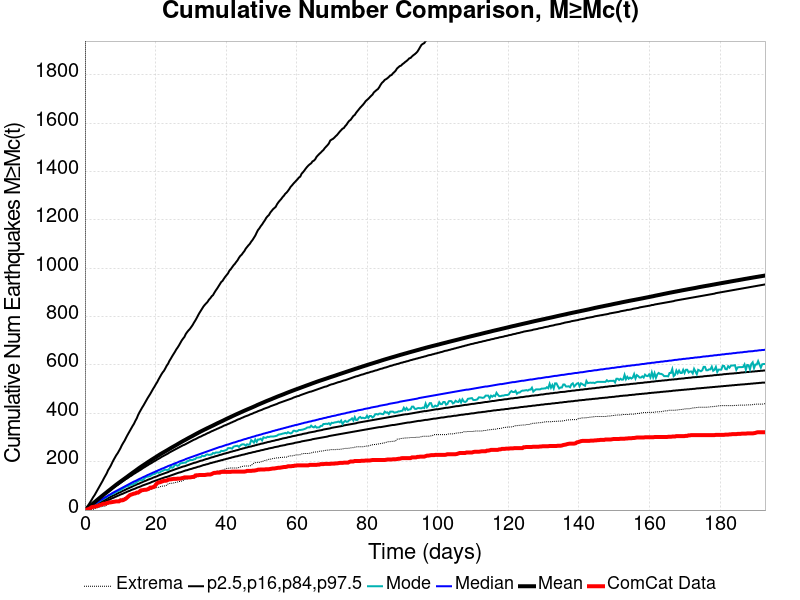

The table this chart was drawn from, first rows:
Time (days), ComCat Data, Simulation Mean, Simulation Median, Simulation Mode, Simulation Minimum, Simulation Maximum, 2.5 %-ile, 16 %-ile, 84 %-ile, 97.5 %-ile
0.0, 0.0, 0.0, 0.0, 0.0, 0.0, 0.0, 0.0, 0.0, 0.0, 0.0
0.3862, 1.0, 4.198, 3.0, 3.0, 0.0, 6158, 0.0, 2.0, 6.0, 9.0
0.7724, 3.0, 8.579, 7.0, 6.0, 0.0, 8647, 2.0, 4.0, 11.0, 17.0
1.159, 5.0, 13.23, 11.0, 10.0, 0.0, 10312, 4.0, 7.0, 15.0, 25.0
1.545, 8.0, 17.93, 14.0, 13.0, 1.0, 11258, 7.0, 10.0, 20.0, 34.0
1.931, 12.0, 22.77, 18.0, 16.0, 2.0, 11983, 9.0, 13.0, 24.0, 43.0
2.317, 13.0, 27.49, 22.0, 20.0, 3.0, 13489, 12.0, 16.0, 29.0, 53.0
2.703, 14.0, 32.06, 25.0, 24.0, 5.0, 14801, 14.0, 19.0, 33.0, 61.0
3.09, 15.0, 36.86, 29.0, 26.0, 7.0, 15694, 17.0, 22.0, 38.0, 71.0
3.476, 16.0, 41.67, 32.0, 30.0, 10.0, 16381, 20.0, 25.0, 42.0, 81.0
3.862, 19.0, 46.43, 36.0, 34.0, 11.0, 16981, 22.0, 28.0, 47.0, 91.0
4.248, 21.0, 50.99, 39.0, 37.0, 12.0, 17474, 25.0, 31.0, 51.0, 101.0
4.635, 22.0, 55.71, 43.0, 41.0, 14.0, 17861, 28.0, 34.0, 55.0, 111.0
5.021, 25.0, 60.24, 46.0, 44.0, 15.0, 18544, 30.0, 37.0, 59.0, 121.0
5.407, 26.0, 64.78, 50.0, 47.0, 15.0, 18985, 33.0, 40.0, 64.0, 132.0
5.793, 26.0, 69.25, 53.0, 51.0, 17.0, 19326, 36.0, 43.0, 68.0, 142.0
6.179, 29.0, 73.7, 56.0, 53.0, 21.0, 19590, 38.0, 46.0, 72.0, 152.0
6.566, 30.0, 78.27, 60.0, 59.0, 25.0, 19858, 41.0, 49.0, 76.0, 165.0
6.952, 32.0, 82.64, 63.0, 62.0, 25.0, 20086, 43.0, 52.0, 80.0, 174.0
7.338, 32.0, 87.12, 66.0, 63.0, 30.0, 20277, 46.0, 55.0, 84.0, 184.0
7.724, 33.0, 91.59, 70.0, 67.0, 32.0, 20693, 49.0, 58.0, 89.0, 196.0
8.11, 34.0, 96.05, 73.0, 68.0, 34.0, 20969, 51.0, 61.0, 93.0, 207.0
8.497, 35.0, 100.5, 76.0, 72.0, 35.0, 21187, 54.0, 63.0, 97.0, 217.0
8.883, 36.0, 105, 79.0, 75.0, 36.0, 21381, 56.0, 66.0, 101.0, 227.0
9.269, 36.0, 109.2, 82.0, 78.0, 39.0, 21539, 59.0, 69.0, 104.0, 235.0
9.655, 36.0, 113.3, 85.0, 80.0, 42.0, 21722, 61.0, 72.0, 108.0, 245.0
10.04, 40.0, 117.4, 88.0, 82.0, 45.0, 21898, 64.0, 74.0, 112.0, 255.0
10.43, 40.0, 121.5, 91.0, 86.0, 47.0, 22265, 66.0, 77.0, 116.0, 267.0
10.81, 41.0, 125.6, 94.0, 90.0, 49.0, 22596, 68.0, 80.0, 120.0, 277.0
11.2, 44.0, 129.6, 97.0, 93.0, 51.0, 22958, 71.0, 82.0, 124.0, 286.0
11.59, 47.0, 133.7, 100.0, 97.0, 53.0, 23258, 73.0, 85.0, 128.0, 297.0
11.97, 52.0, 137.7, 103.0, 98.0, 55.0, 23620, 76.0, 88.0, 131.0, 308.0
12.36, 57.0, 142, 106.0, 99.0, 56.0, 23923, 78.0, 90.0, 135.0, 318.0
12.74, 62.0, 146.2, 109.0, 104.0, 59.0, 24155, 80.0, 93.0, 139.0, 328.0
13.13, 64.0, 150.2, 112.0, 105.0, 62.0, 24383, 83.0, 95.0, 142.0, 338.0
13.52, 66.0, 154.3, 115.0, 105.0, 64.0, 24588, 85.0, 98.0, 146.0, 348.0
13.9, 68.0, 158.3, 118.0, 111.0, 65.0, 24794, 87.0, 101.0, 150.0, 357.0
14.29, 69.0, 162.3, 120.0, 110.0, 65.0, 24986, 89.0, 103.0, 153.0, 369.0
14.68, 72.0, 166.4, 123.0, 116.0, 68.0, 25149, 92.0, 106.0, 157.0, 379.0
15.06, 72.0, 170.6, 126.0, 119.0, 72.0, 25323, 94.0, 108.0, 160.0, 393.0
15.45, 76.0, 174.6, 129.0, 123.0, 74.0, 25479, 96.0, 110.0, 164.0, 404.0
15.83, 81.0, 178.4, 131.0, 124.0, 75.0, 25653, 98.0, 113.0, 167.0, 414.0
16.22, 82.0, 182.2, 134.0, 123.0, 76.0, 25911, 101.0, 115.0, 171.0, 424.0
16.61, 83.0, 185.9, 137.0, 127.0, 77.0, 26415, 103.0, 118.0, 175.0, 433.0
16.99, 84.0, 189.7, 139.0, 133.0, 80.0, 26881, 105.0, 120.0, 178.0, 443.0
17.38, 84.0, 193.6, 142.0, 137.0, 81.0, 27195, 107.0, 122.0, 182.0, 453.0
17.77, 86.0, 197.3, 145.0, 138.0, 81.0, 27519, 109.0, 125.0, 185.0, 463.0
18.15, 89.0, 200.9, 147.0, 139.0, 83.0, 27806, 111.0, 127.0, 189.0, 472.0
18.54, 93.0, 204.6, 150.0, 141.0, 84.0, 28070, 113.0, 129.0, 192.0, 481.0
18.92, 93.0, 208.4, 152.0, 145.0, 86.0, 28371, 116.0, 131.0, 195.0, 491.0
19.31, 95.0, 211.9, 155.0, 148.0, 89.0, 28669, 118.0, 134.0, 199.0, 501.0
19.7, 97.0, 215.4, 157.0, 149.0, 91.0, 28914, 120.0, 136.0, 202.0, 510.0
20.08, 105.0, 218.9, 160.0, 152.0, 93.0, 29119, 122.0, 138.0, 205.0, 520.0
20.47, 111.0, 222.6, 162.0, 157.0, 93.0, 29319, 124.0, 140.0, 209.0, 529.0
20.86, 114.0, 226.2, 165.0, 154.0, 94.0, 29515, 126.0, 143.0, 212.0, 540.0
21.24, 115.0, 229.8, 167.0, 156.0, 96.0, 29712, 128.0, 145.0, 215.0, 550.0
21.63, 117.0, 233.2, 170.0, 160.0, 98.0, 29922, 130.0, 147.0, 219.0, 560.0
22.01, 119.0, 236.5, 172.0, 162.0, 99.0, 30097, 132.0, 149.0, 222.0, 569.0
22.4, 121.0, 239.7, 174.0, 165.0, 99.0, 30256, 134.0, 151.0, 225.0, 576.0
22.79, 121.0, 242.9, 177.0, 167.0, 101.0, 30416, 136.0, 153.0, 228.0, 586.0
... 440 more rows
